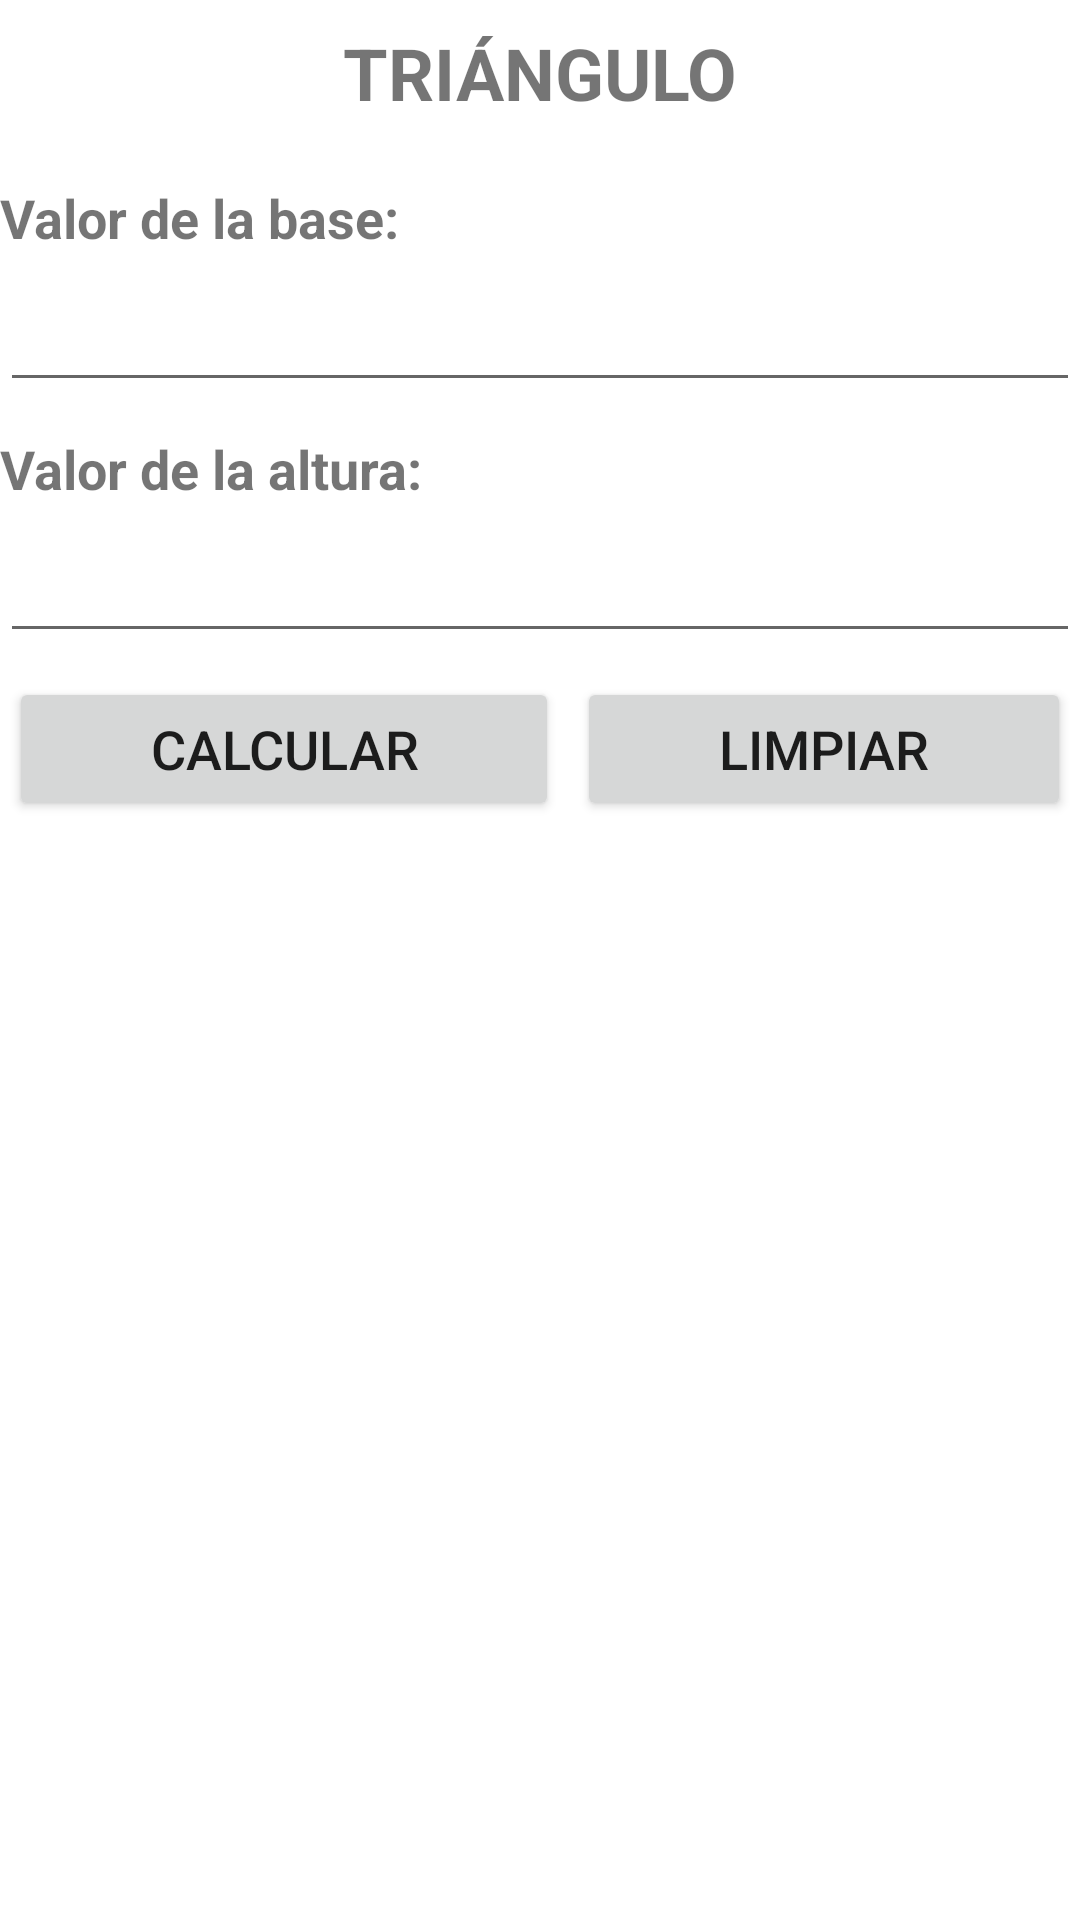

Write the Android layout XML for this screen, with the resource values it uses.
<!-- AndroidManifest.xml: application theme Theme.GSP_MedidasyFiguras -->
<!-- res/layout/activity_triangulo.xml -->
<?xml version="1.0" encoding="utf-8"?>
<LinearLayout xmlns:android="http://schemas.android.com/apk/res/android"
    xmlns:app="http://schemas.android.com/apk/res-auto"
    xmlns:tools="http://schemas.android.com/tools"
    android:layout_width="match_parent"
    android:layout_height="match_parent"
    android:orientation="vertical"
    tools:context=".Triangulo">

    <TextView
        android:id="@+id/lblTituloTriangulo"
        android:layout_width="match_parent"
        android:layout_height="wrap_content"
        android:layout_marginTop="8sp"
        android:text="@string/triangulo"
        android:textAlignment="center"
        android:textSize="24sp"
        android:textStyle="bold" />

    <TextView
        android:id="@+id/lblBaseTriangulo"
        android:layout_width="match_parent"
        android:layout_height="wrap_content"
        android:layout_marginTop="20sp"
        android:text="@string/valor_base"
        android:textSize="18sp"
        android:textStyle="bold" />

    <EditText
        android:id="@+id/txtBaseTriangulo"
        android:layout_width="match_parent"
        android:layout_height="wrap_content"
        android:layout_marginTop="8sp"
        android:ems="10"
        android:inputType="number|numberDecimal" />

    <TextView
        android:id="@+id/lblAlturaTriangulo"
        android:layout_width="match_parent"
        android:layout_height="wrap_content"
        android:layout_marginTop="10sp"
        android:text="@string/valor_altura"
        android:textSize="18sp"
        android:textStyle="bold" />

    <EditText
        android:id="@+id/txtAlturaTriangulo"
        android:layout_width="match_parent"
        android:layout_height="wrap_content"
        android:layout_marginTop="8sp"
        android:ems="10"
        android:inputType="number|numberDecimal" />

    <LinearLayout
        android:layout_width="match_parent"
        android:layout_height="wrap_content"
        android:layout_marginTop="8sp"
        android:orientation="horizontal">

        <Button
            android:id="@+id/btnCalcularTriangulo"
            android:layout_width="wrap_content"
            android:layout_height="wrap_content"
            android:layout_marginLeft="3sp"
            android:layout_marginRight="3sp"
            android:layout_weight="1"
            android:onClick="calcularTriangulo"
            android:text="@string/calcular"
            android:textAlignment="center"
            android:textSize="18sp" />

        <Button
            android:id="@+id/btnLimpiarTriangulo"
            android:layout_width="wrap_content"
            android:layout_height="wrap_content"
            android:layout_marginLeft="3sp"
            android:layout_marginRight="3sp"
            android:layout_weight="1"
            android:onClick="limpiarTriangulo"
            android:text="@string/limpiar"
            android:textAlignment="center"
            android:textSize="18sp" />
    </LinearLayout>

    <LinearLayout
        android:layout_width="match_parent"
        android:layout_height="match_parent"
        android:orientation="vertical">

        <TextView
            android:id="@+id/lblResTriangulo"
            android:layout_width="match_parent"
            android:layout_height="wrap_content"
            android:layout_marginTop="12sp"
            android:textAlignment="center"
            android:textSize="18sp"
            android:textStyle="bold" />
    </LinearLayout>
</LinearLayout>
<!-- resources referenced by this layout -->
<resources>
  <string name="calcular">CALCULAR</string>
  <string name="limpiar">LIMPIAR</string>
  <string name="triangulo">TRIÁNGULO</string>
  <string name="valor_altura">"Valor de la altura: "</string>
  <string name="valor_base">"Valor de la base: "</string>
  <style name="Theme.GSP_MedidasyFiguras" parent="Theme.MaterialComponents.DayNight.DarkActionBar">
          
          <item name="colorPrimary">@color/purple_500</item>
          <item name="colorPrimaryVariant">@color/purple_700</item>
          <item name="colorOnPrimary">@color/white</item>
          
          <item name="colorSecondary">@color/teal_200</item>
          <item name="colorSecondaryVariant">@color/teal_700</item>
          <item name="colorOnSecondary">@color/black</item>
          
          <item name="android:statusBarColor" tools:targetApi="l">?attr/colorPrimaryVariant</item>
          
      </style>
  <!-- not gathered from this repository: default colours our renderer supplied (Android Studio template values) -->
  <color name="purple_500">#FF6200EE</color>
  <color name="purple_700">#FF3700B3</color>
  <color name="teal_200">#FF03DAC5</color>
  <color name="teal_700">#FF018786</color>
  <color name="black">#FF000000</color>
  <color name="white">#FFFFFFFF</color>
</resources>
